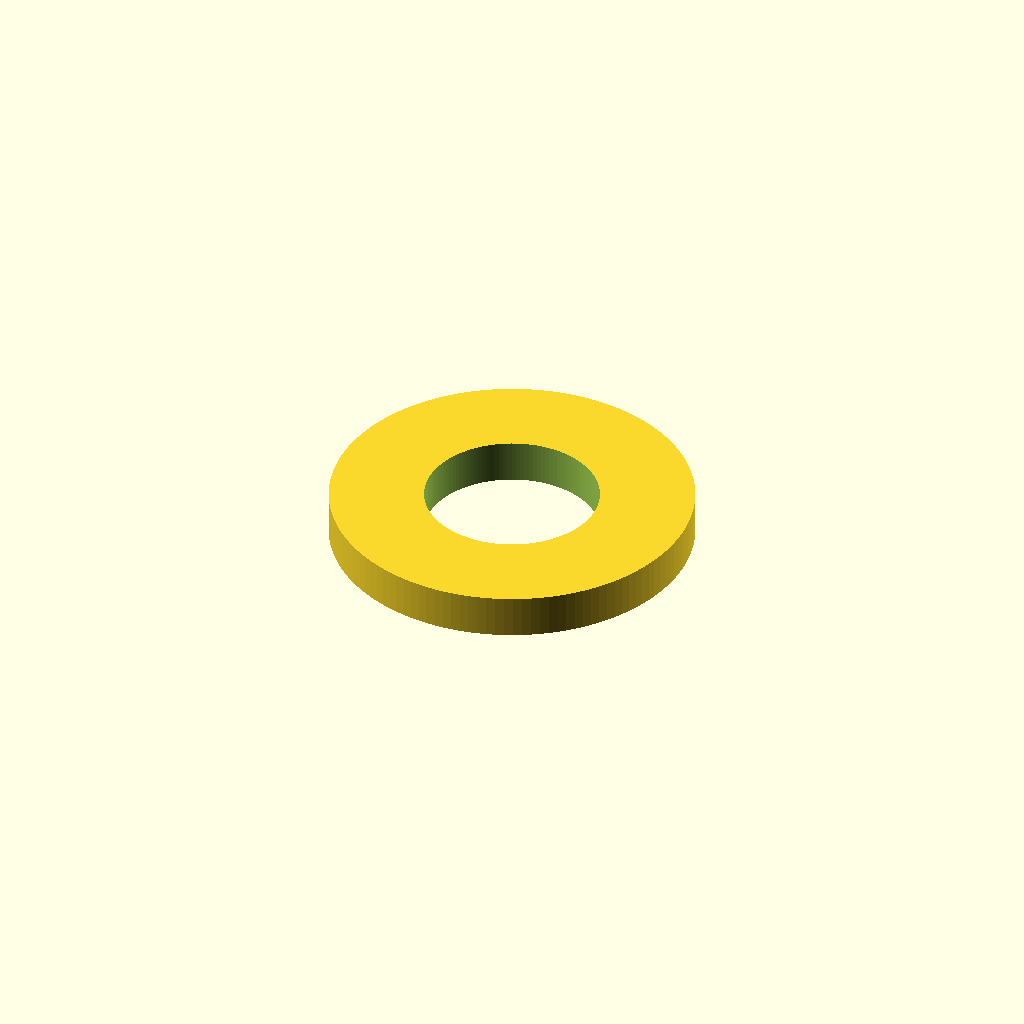
Cell 1: the model at its default parameters.
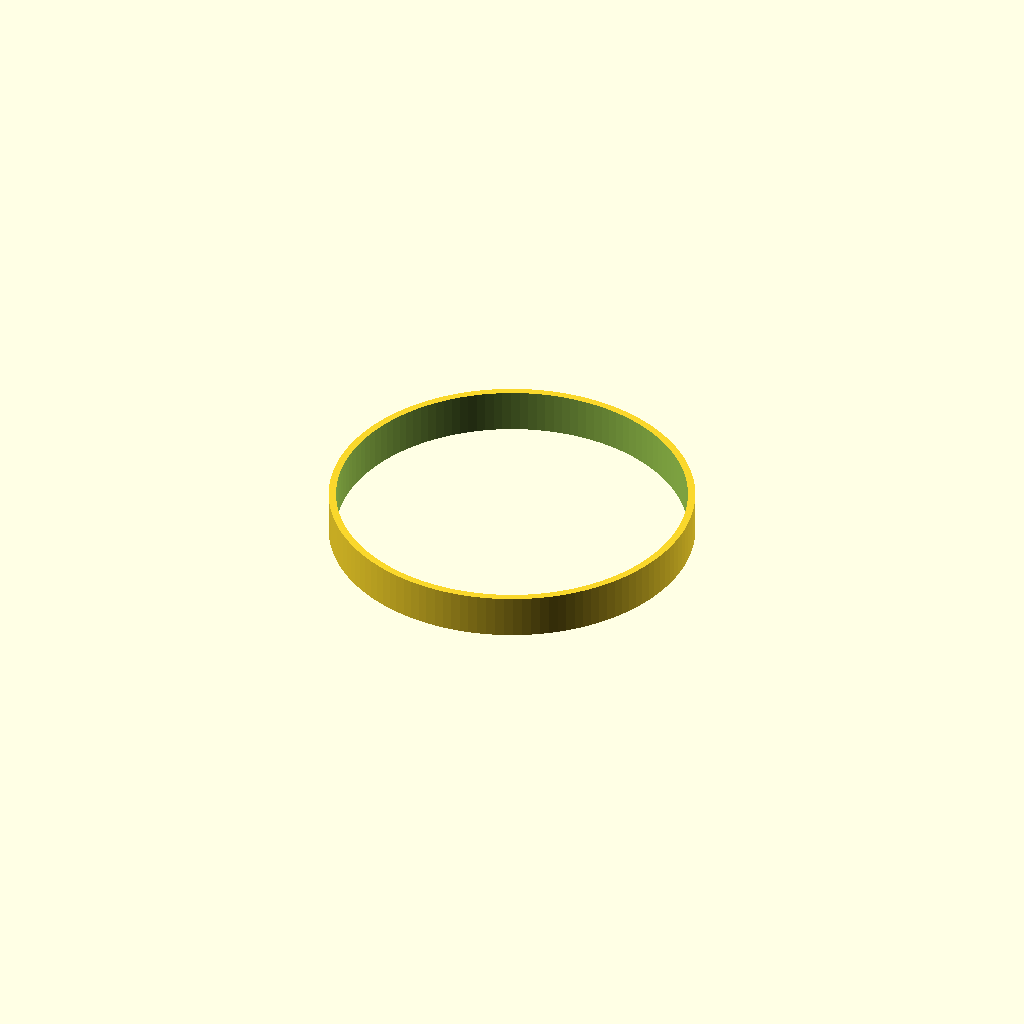
Cell 2: inner_diameter_mm = 12 (everything else at default).
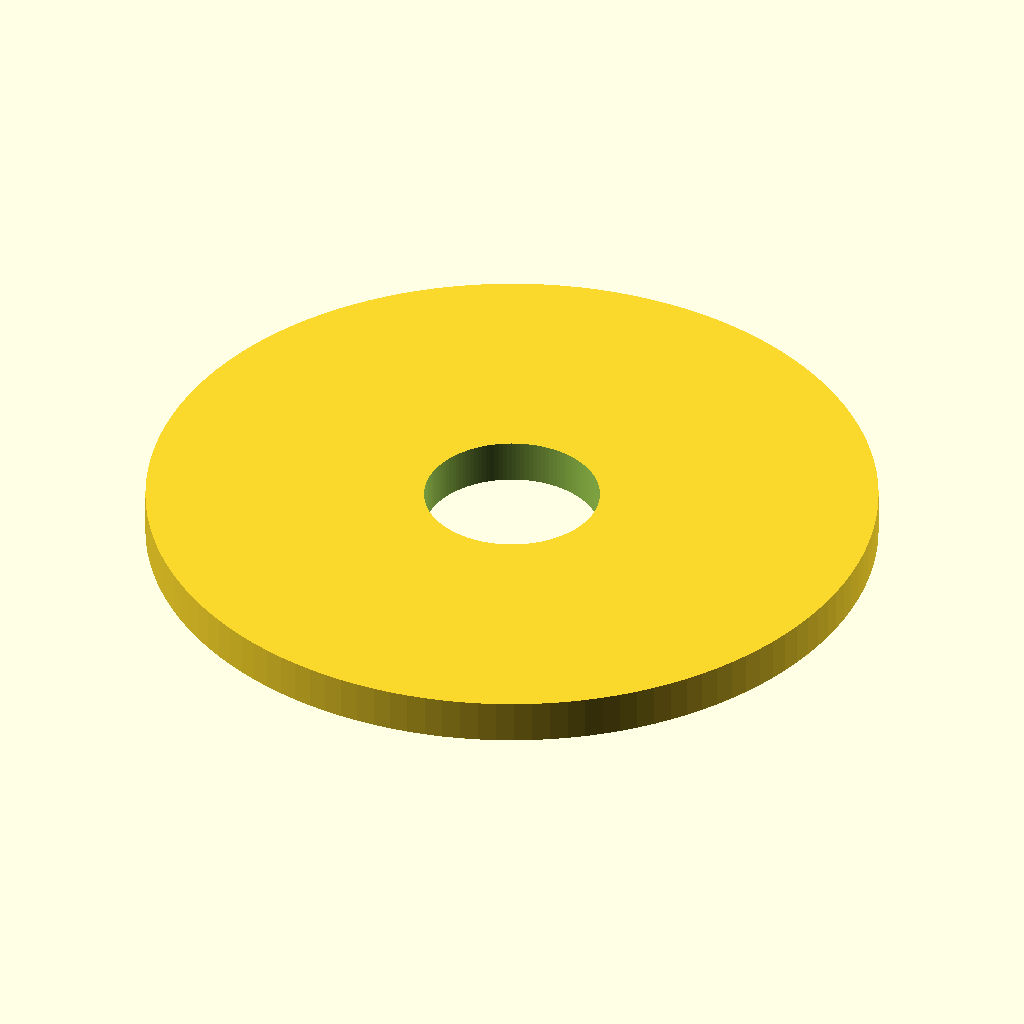
Cell 3: the same model with outer_diameter_mm = 25.
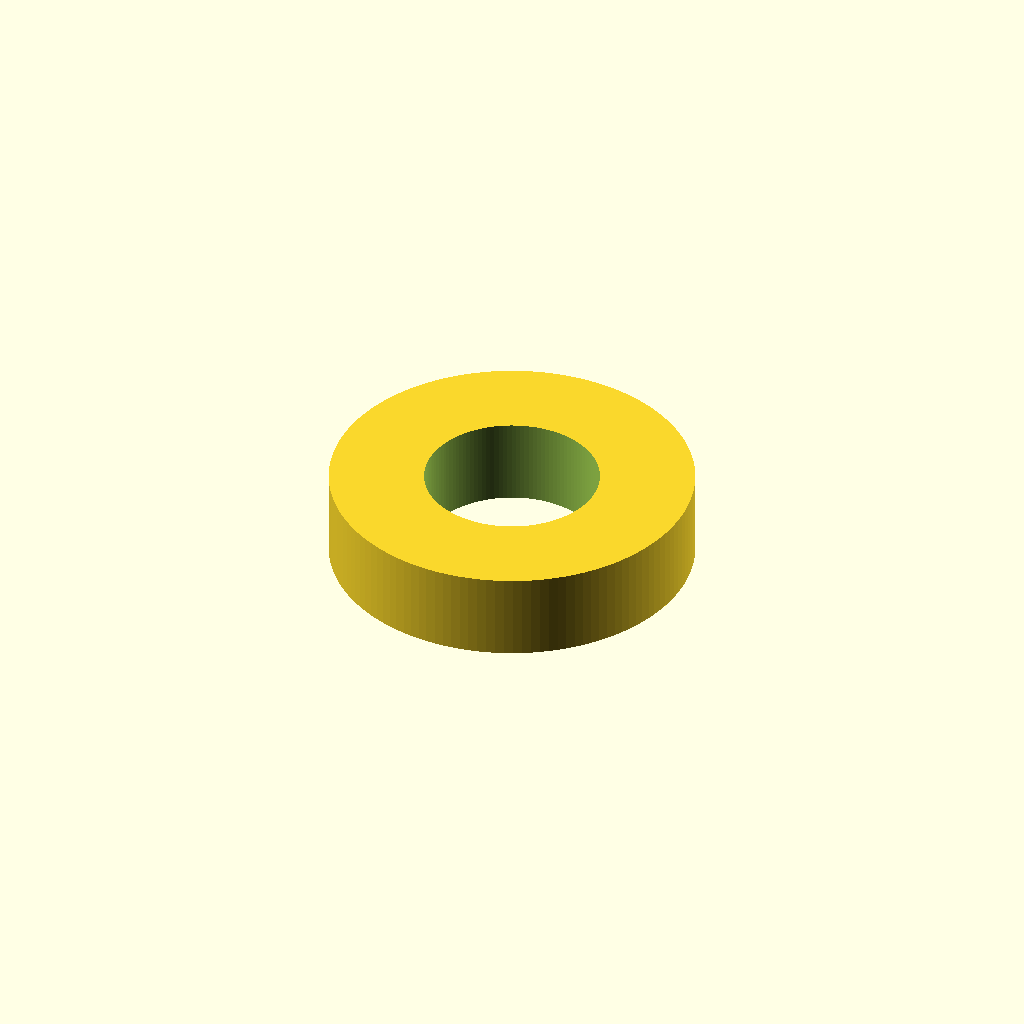
Cell 4: thickness_mm = 3 (everything else at default).
One fixed orthographic camera (rotation 55°, 0°, 25°; colour scheme Cornfield) for every cell.
The OpenSCAD source (results/nopscadlib/craft/scad/washer__M6_washer.scad):
// Flat Washer Parameters (mm)
inner_diameter_mm = 6.0;
outer_diameter_mm = 12.5;
thickness_mm      = 1.5;

// Smoothness (increase for smoother circles)
$fn = 128;

module flat_washer(id, od, t) {
    difference() {
        cylinder(d=od, h=t, center=true);
        // Slightly taller cut to guarantee a clean through-hole
        cylinder(d=id, h=t + 0.2, center=true);
    }
}

flat_washer(inner_diameter_mm, outer_diameter_mm, thickness_mm);
Parameter table extracted from the source (name, type, default, range or options):
inner_diameter_mm: number, default 6
outer_diameter_mm: number, default 12.5
thickness_mm: number, default 1.5
